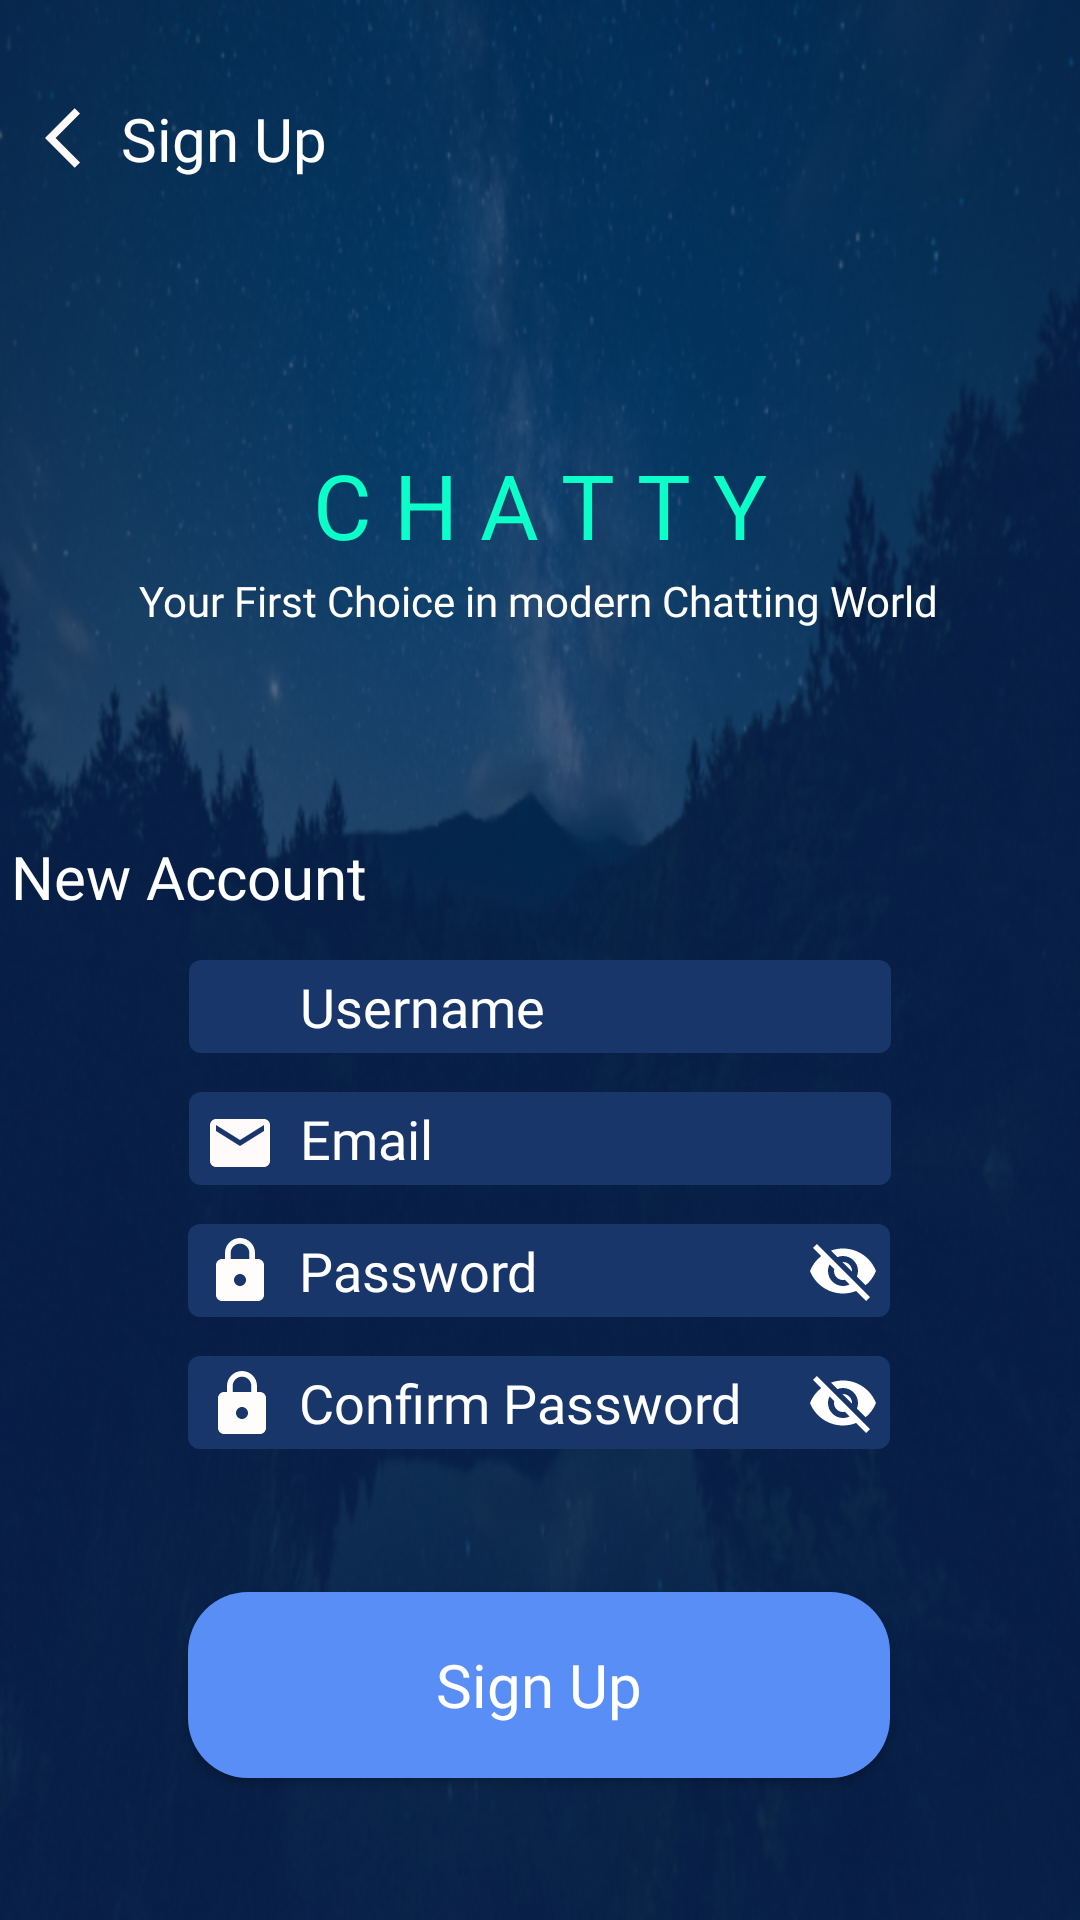

Reconstruct the res/layout file that produces this screen, plus the resources it refers to.
<!-- AndroidManifest.xml: application theme AppTheme -->
<!-- res/layout/activity_sign_up.xml -->
<?xml version="1.0" encoding="utf-8"?>
<androidx.constraintlayout.widget.ConstraintLayout xmlns:android="http://schemas.android.com/apk/res/android"
    xmlns:app="http://schemas.android.com/apk/res-auto"
    xmlns:tools="http://schemas.android.com/tools"
    android:layout_width="match_parent"
    android:layout_height="match_parent"
    tools:context=".WelcomeScreen.WelcomeActivity"
    android:background="@drawable/welcomescreen">

    <TextView
        android:id="@+id/textView3"
        android:layout_width="wrap_content"
        android:layout_height="wrap_content"
        android:layout_marginStart="34dp"
        android:layout_marginLeft="34dp"
        android:layout_marginTop="34dp"
        android:layout_marginEnd="245dp"
        android:layout_marginRight="245dp"
        android:layout_marginBottom="582dp"
        android:text="Sign Up"
        android:fontFamily="@font/light"
        android:textSize="20sp"
        android:textColor="#FFFFFF"
        app:layout_constraintBottom_toBottomOf="parent"
        app:layout_constraintEnd_toEndOf="parent"
        app:layout_constraintStart_toStartOf="parent"
        app:layout_constraintTop_toTopOf="parent" />

    <TextView
        android:id="@+id/textView5"
        android:layout_width="wrap_content"
        android:layout_height="wrap_content"
        android:layout_marginTop="150dp"
        android:layout_marginBottom="454dp"
        android:fontFamily="@font/bold"
        android:text="C H A T T Y"
        android:textColor="@color/seagreen"
        android:textSize="30sp"
        app:layout_constraintBottom_toBottomOf="parent"
        app:layout_constraintEnd_toEndOf="parent"
        app:layout_constraintStart_toStartOf="parent"
        app:layout_constraintTop_toTopOf="parent" />

    <TextView
        android:id="@+id/textView6"
        android:layout_width="wrap_content"
        android:layout_height="wrap_content"
        android:layout_marginTop="195dp"
        android:layout_marginBottom="437dp"
        android:fontFamily="@font/light"
        android:text="Your First Choice in modern Chatting World"
        android:textColor="#FFFFFF"
        android:textSize="14sp"
        app:layout_constraintBottom_toBottomOf="parent"
        app:layout_constraintEnd_toEndOf="parent"
        app:layout_constraintHorizontal_bias="0.496"
        app:layout_constraintStart_toStartOf="parent"
        app:layout_constraintTop_toTopOf="parent"
        app:layout_constraintVertical_bias="0.414" />

    <ImageView
        android:id="@+id/signup_back_btn"
        android:layout_width="wrap_content"
        android:layout_height="wrap_content"
        android:layout_marginStart="15dp"
        android:layout_marginLeft="15dp"
        android:layout_marginTop="34dp"
        android:layout_marginEnd="321dp"
        android:layout_marginRight="321dp"
        android:layout_marginBottom="582dp"
        app:layout_constraintBottom_toBottomOf="parent"
        app:layout_constraintEnd_toEndOf="parent"
        app:layout_constraintStart_toStartOf="parent"
        app:layout_constraintTop_toTopOf="parent"
        app:srcCompat="@drawable/backarrow" />

    <TextView
        android:id="@+id/textView"
        android:layout_width="wrap_content"
        android:layout_height="wrap_content"
        android:layout_marginStart="34dp"
        android:layout_marginLeft="34dp"
        android:layout_marginTop="280dp"
        android:layout_marginEnd="268dp"
        android:layout_marginRight="268dp"
        android:layout_marginBottom="336dp"
        android:fontFamily="@font/light"
        android:text="New Account"
        android:textColor="#FFFFFF"
        android:textSize="20sp"
        app:layout_constraintBottom_toBottomOf="parent"
        app:layout_constraintEnd_toEndOf="parent"
        app:layout_constraintStart_toStartOf="parent"
        app:layout_constraintTop_toTopOf="parent" />

    <EditText
        android:id="@+id/username_et"
        android:layout_width="234dp"
        android:layout_height="31dp"
        android:layout_marginStart="63dp"
        android:layout_marginLeft="63dp"
        android:layout_marginTop="320dp"
        android:layout_marginEnd="63dp"
        android:layout_marginRight="63dp"
        android:layout_marginBottom="289dp"
        android:background="@drawable/input_field_signup"
        android:ems="10"
        android:inputType="text"
        android:fontFamily="@font/light"
        android:hint="Username"
        android:nextFocusLeft="@id/email_et"
        android:textColor="#E8EFFF"
        android:textColorHint="#FFFFFF"
        app:layout_constraintBottom_toBottomOf="parent"
        app:layout_constraintEnd_toEndOf="parent"
        app:layout_constraintHorizontal_bias="0.49"
        app:layout_constraintStart_toStartOf="parent"
        app:layout_constraintTop_toTopOf="parent"
        app:layout_constraintVertical_bias="0.472" />

    <EditText
        android:id="@+id/email_et"
        android:layout_width="234dp"
        android:layout_height="31dp"
        android:layout_marginStart="63dp"
        android:layout_marginLeft="63dp"
        android:layout_marginTop="13dp"
        android:layout_marginEnd="63dp"
        android:layout_marginRight="63dp"
        android:layout_marginBottom="268dp"
        android:background="@drawable/input_field_signup"
        android:ems="10"
        android:fontFamily="@font/light"
        android:hint="Email"
        android:inputType="textEmailAddress"
        android:textColor="#E8EFFF"
        android:textColorHint="#FFFFFF"
        app:layout_constraintBottom_toBottomOf="parent"
        app:layout_constraintEnd_toEndOf="parent"
        app:layout_constraintHorizontal_bias="0.49"
        app:layout_constraintStart_toStartOf="parent"
        app:layout_constraintTop_toBottomOf="@+id/username_et"
        app:layout_constraintVertical_bias="0.0" />

    <EditText
        android:id="@+id/password_et"
        android:layout_width="234dp"
        android:layout_height="31dp"
        android:layout_marginTop="13dp"
        android:background="@drawable/input_field_signup"
        android:ems="10"
        android:fontFamily="@font/light"
        android:hint="Password"
        android:inputType="textPassword"
        android:textColor="#E8EFFF"
        android:textColorHint="#FFFFFF"
        app:layout_constraintBottom_toBottomOf="parent"
        app:layout_constraintEnd_toEndOf="parent"
        app:layout_constraintHorizontal_bias="0.497"
        app:layout_constraintStart_toStartOf="parent"
        app:layout_constraintTop_toBottomOf="@+id/email_et"
        app:layout_constraintVertical_bias="0.0" />

    <EditText
        android:id="@+id/confirmpassword_et"
        android:layout_width="234dp"
        android:layout_height="31dp"
        android:layout_marginTop="13dp"
        android:background="@drawable/input_field_signup"
        android:ems="10"
        android:fontFamily="@font/light"
        android:hint="Confirm Password"
        android:inputType="textPassword"
        android:textColor="#E8EFFF"
        android:textColorHint="#FFFFFF"
        app:layout_constraintBottom_toBottomOf="parent"
        app:layout_constraintEnd_toEndOf="parent"
        app:layout_constraintHorizontal_bias="0.497"
        app:layout_constraintStart_toStartOf="parent"
        app:layout_constraintTop_toBottomOf="@+id/password_et"
        app:layout_constraintVertical_bias="0.0" />

    <ImageView
        android:id="@+id/imageView6"
        android:layout_width="wrap_content"
        android:layout_height="wrap_content"
        app:layout_constraintBottom_toBottomOf="@+id/confirmpassword_et"
        app:layout_constraintEnd_toStartOf="@+id/imageView7"
        app:layout_constraintHorizontal_bias="0.032"
        app:layout_constraintStart_toStartOf="@+id/confirmpassword_et"
        app:layout_constraintTop_toTopOf="@+id/confirmpassword_et"
        app:layout_constraintVertical_bias="0.571"
        app:srcCompat="@drawable/lock" />

    <Button
        android:id="@+id/signup_btn"
        android:layout_width="234dp"
        android:layout_height="62dp"
        android:background="@drawable/bluebutton"
        android:fontFamily="@font/light"
        android:text="Sign Up"
        android:textAllCaps="false"
        android:textColor="#FFFFFF"
        android:textSize="20sp"
        app:layout_constraintBottom_toBottomOf="parent"
        app:layout_constraintEnd_toEndOf="parent"
        app:layout_constraintHorizontal_bias="0.497"
        app:layout_constraintStart_toStartOf="parent"
        app:layout_constraintTop_toBottomOf="@+id/confirmpassword_et" />

    <ImageView
        android:id="@+id/imageView2"
        android:layout_width="wrap_content"
        android:layout_height="wrap_content"
        android:layout_marginStart="68dp"
        android:layout_marginLeft="68dp"
        android:layout_marginEnd="268dp"
        android:layout_marginRight="268dp"
        android:layout_marginBottom="2dp"
        app:layout_constraintBottom_toBottomOf="@+id/email_et"
        app:layout_constraintEnd_toEndOf="parent"
        app:layout_constraintHorizontal_bias="0.509"
        app:layout_constraintStart_toStartOf="parent"
        app:srcCompat="@drawable/email" />

    <ImageView
        android:id="@+id/imageView3"
        android:layout_width="wrap_content"
        android:layout_height="wrap_content"
        android:layout_marginStart="68dp"
        android:layout_marginLeft="68dp"
        android:layout_marginEnd="268dp"
        android:layout_marginRight="268dp"
        app:layout_constraintBottom_toBottomOf="@+id/password_et"
        app:layout_constraintEnd_toEndOf="parent"
        app:layout_constraintStart_toStartOf="parent"
        app:layout_constraintTop_toTopOf="@+id/password_et"
        app:srcCompat="@drawable/lock" />

    <ImageView
        android:id="@+id/imageView4"
        android:layout_width="wrap_content"
        android:layout_height="wrap_content"
        android:layout_marginStart="269dp"
        android:layout_marginLeft="269dp"
        android:layout_marginEnd="67dp"
        android:layout_marginRight="67dp"
        app:layout_constraintBottom_toBottomOf="@+id/password_et"
        app:layout_constraintEnd_toEndOf="parent"
        app:layout_constraintHorizontal_bias="0.568"
        app:layout_constraintStart_toStartOf="parent"
        app:layout_constraintTop_toTopOf="@+id/password_et"
        app:srcCompat="@drawable/visibilityoff" />

    <ImageView
        android:id="@+id/imageView7"
        android:layout_width="wrap_content"
        android:layout_height="wrap_content"
        android:layout_marginStart="206dp"
        android:layout_marginLeft="206dp"
        android:layout_marginTop="20dp"
        android:layout_marginEnd="4dp"
        android:layout_marginRight="4dp"
        app:layout_constraintEnd_toEndOf="parent"
        app:layout_constraintStart_toStartOf="parent"
        app:layout_constraintTop_toBottomOf="@+id/imageView4"
        app:srcCompat="@drawable/visibilityoff" />

    <ImageView
        android:id="@+id/imageView5"
        android:layout_width="wrap_content"
        android:layout_height="wrap_content"
        android:layout_marginStart="4dp"
        android:layout_marginLeft="4dp"
        android:layout_marginTop="322dp"
        android:layout_marginEnd="206dp"
        android:layout_marginRight="206dp"
        android:layout_marginBottom="294dp"
        app:layout_constraintBottom_toBottomOf="parent"
        app:layout_constraintEnd_toEndOf="@+id/username_et"
        app:layout_constraintStart_toStartOf="@+id/username_et"
        app:layout_constraintTop_toTopOf="parent"
        app:srcCompat="@drawable/registerusericon" />
</androidx.constraintlayout.widget.ConstraintLayout>
<!-- resources referenced by this layout -->
<resources>
  <color name="seagreen">#0CFFC8</color>
  <!-- drawable backarrow: png bitmap (drawable-hdpi, 426 bytes) -->
  <!-- drawable bluebutton (drawable) -->
  <?xml version="1.0" encoding="utf-8"?>
  <shape xmlns:android="http://schemas.android.com/apk/res/android">
  <corners android:radius="20dp">
  
  </corners>
      <solid android:color="@color/lightblue">
  
      </solid>
  </shape>
  <!-- drawable email: png bitmap (drawable-hdpi, 523 bytes) -->
  <!-- drawable input_field_signup (drawable) -->
  <?xml version="1.0" encoding="utf-8"?>
  <shape xmlns:android="http://schemas.android.com/apk/res/android">
      <corners android:radius="4dp"></corners>
      <solid android:color="@color/fadedblue"></solid>
      <padding android:left="37dp"></padding>
  </shape>
  <!-- drawable lock: png bitmap (drawable-hdpi, 556 bytes) -->
  <!-- drawable visibilityoff: png bitmap (drawable-hdpi, 767 bytes) -->
  <!-- drawable welcomescreen: png bitmap (drawable-hdpi, 542717 bytes) -->
  <style name="AppTheme" parent="Theme.AppCompat.Light.DarkActionBar">
          
          <item name="colorPrimary">@color/colorPrimary</item>
          <item name="colorPrimaryDark">#032E56</item>
          <item name="colorAccent">@color/colorAccent</item>
          <item name="windowNoTitle">true</item>
          <item name="windowActionBar">false</item>
      </style>
  <color name="lightblue">#598EF7</color>
  <color name="fadedblue">#18366A</color>
  <color name="colorPrimary">#008577</color>
  <color name="colorAccent">#D81B60</color>
</resources>
